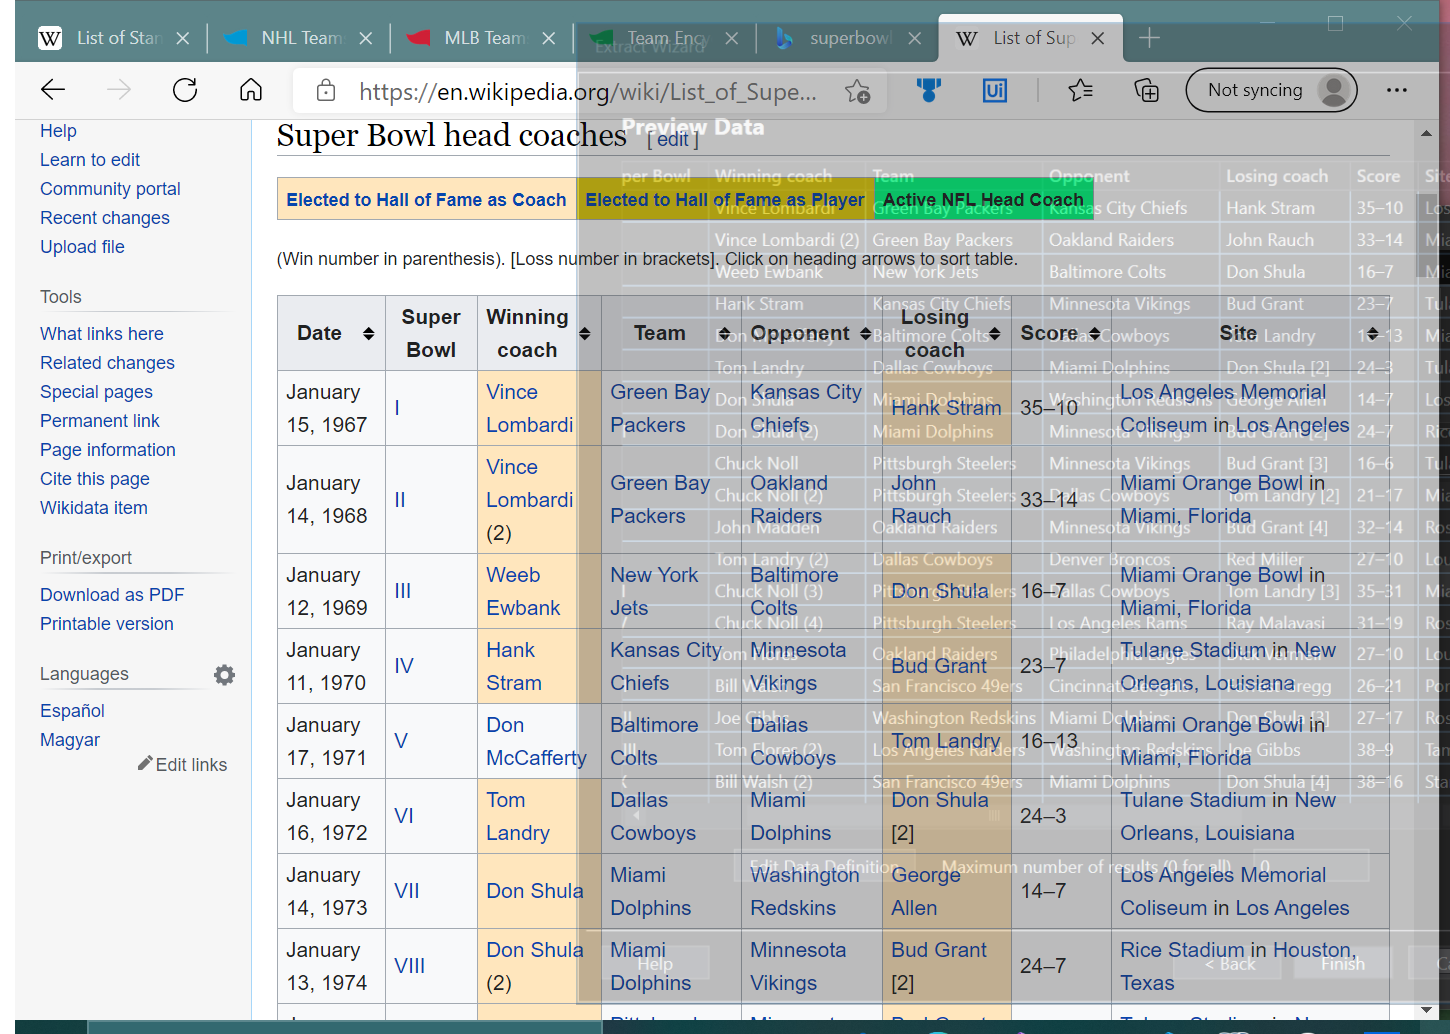
Task: Gathers historical records for league specified by user. Gets and combines regular season, postseason, and championship data from multiple websites before calculating averages. Finally writes data to Excel workbook which is then emailed to the user.
Workflow: AddChampionships

Step 1: scrapes superbowl history in window 'List of Super Bowl head coaches - Wikipedia' (msedge.exe)

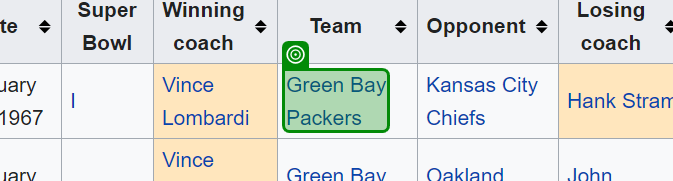
Step 2: get-text